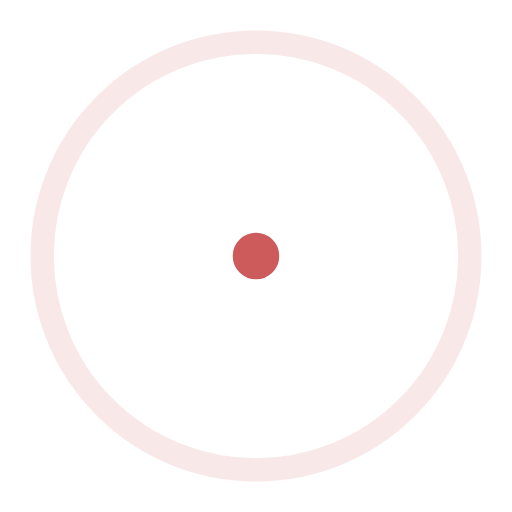
t = 0.00 s
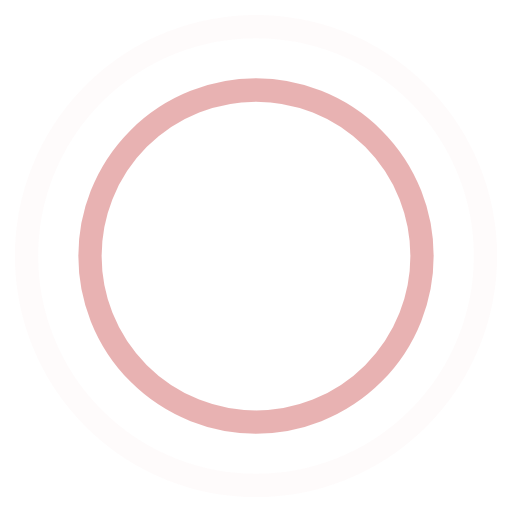
t = 0.45 s
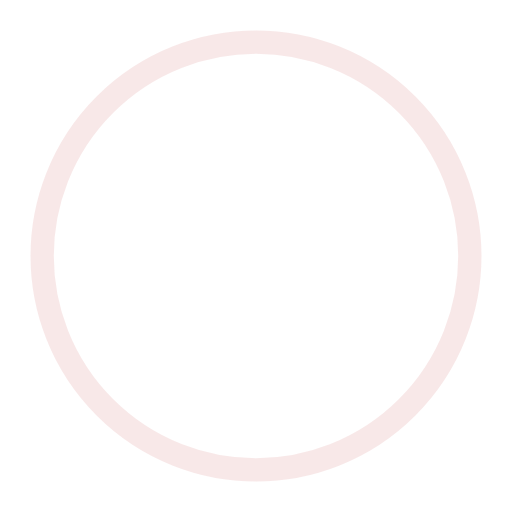
t = 0.90 s
t = 1.35 s: frame unchanged from t = 0.45 s, image omitted

The animated SVG that drew these frames (rendered in a browser with its animation timeline set to each time). Animation: 4 SMIL elements (animate=4); one cycle of 1.80 s, repeats indefinitely.

<!-- By Sam Herbert (@sherb), for everyone. More @ http://goo.gl/7AJzbL -->
<svg width="120" height="120" viewBox="0 0 44 44" xmlns="http://www.w3.org/2000/svg" stroke="#CE5B5B">
    <g fill="none" fill-rule="evenodd" stroke-width="2">
        <circle cx="22" cy="22" r="1">
            <animate attributeName="r"
                begin="0s" dur="1.8s"
                values="1; 20"
                calcMode="spline"
                keyTimes="0; 1"
                keySplines="0.165, 0.84, 0.44, 1"
                repeatCount="indefinite" />
            <animate attributeName="stroke-opacity"
                begin="0s" dur="1.8s"
                values="1; 0"
                calcMode="spline"
                keyTimes="0; 1"
                keySplines="0.3, 0.61, 0.355, 1"
                repeatCount="indefinite" />
        </circle>
        <circle cx="22" cy="22" r="1">
            <animate attributeName="r"
                begin="-0.9s" dur="1.8s"
                values="1; 20"
                calcMode="spline"
                keyTimes="0; 1"
                keySplines="0.165, 0.84, 0.44, 1"
                repeatCount="indefinite" />
            <animate attributeName="stroke-opacity"
                begin="-0.9s" dur="1.8s"
                values="1; 0"
                calcMode="spline"
                keyTimes="0; 1"
                keySplines="0.3, 0.61, 0.355, 1"
                repeatCount="indefinite" />
        </circle>
    </g>
</svg>